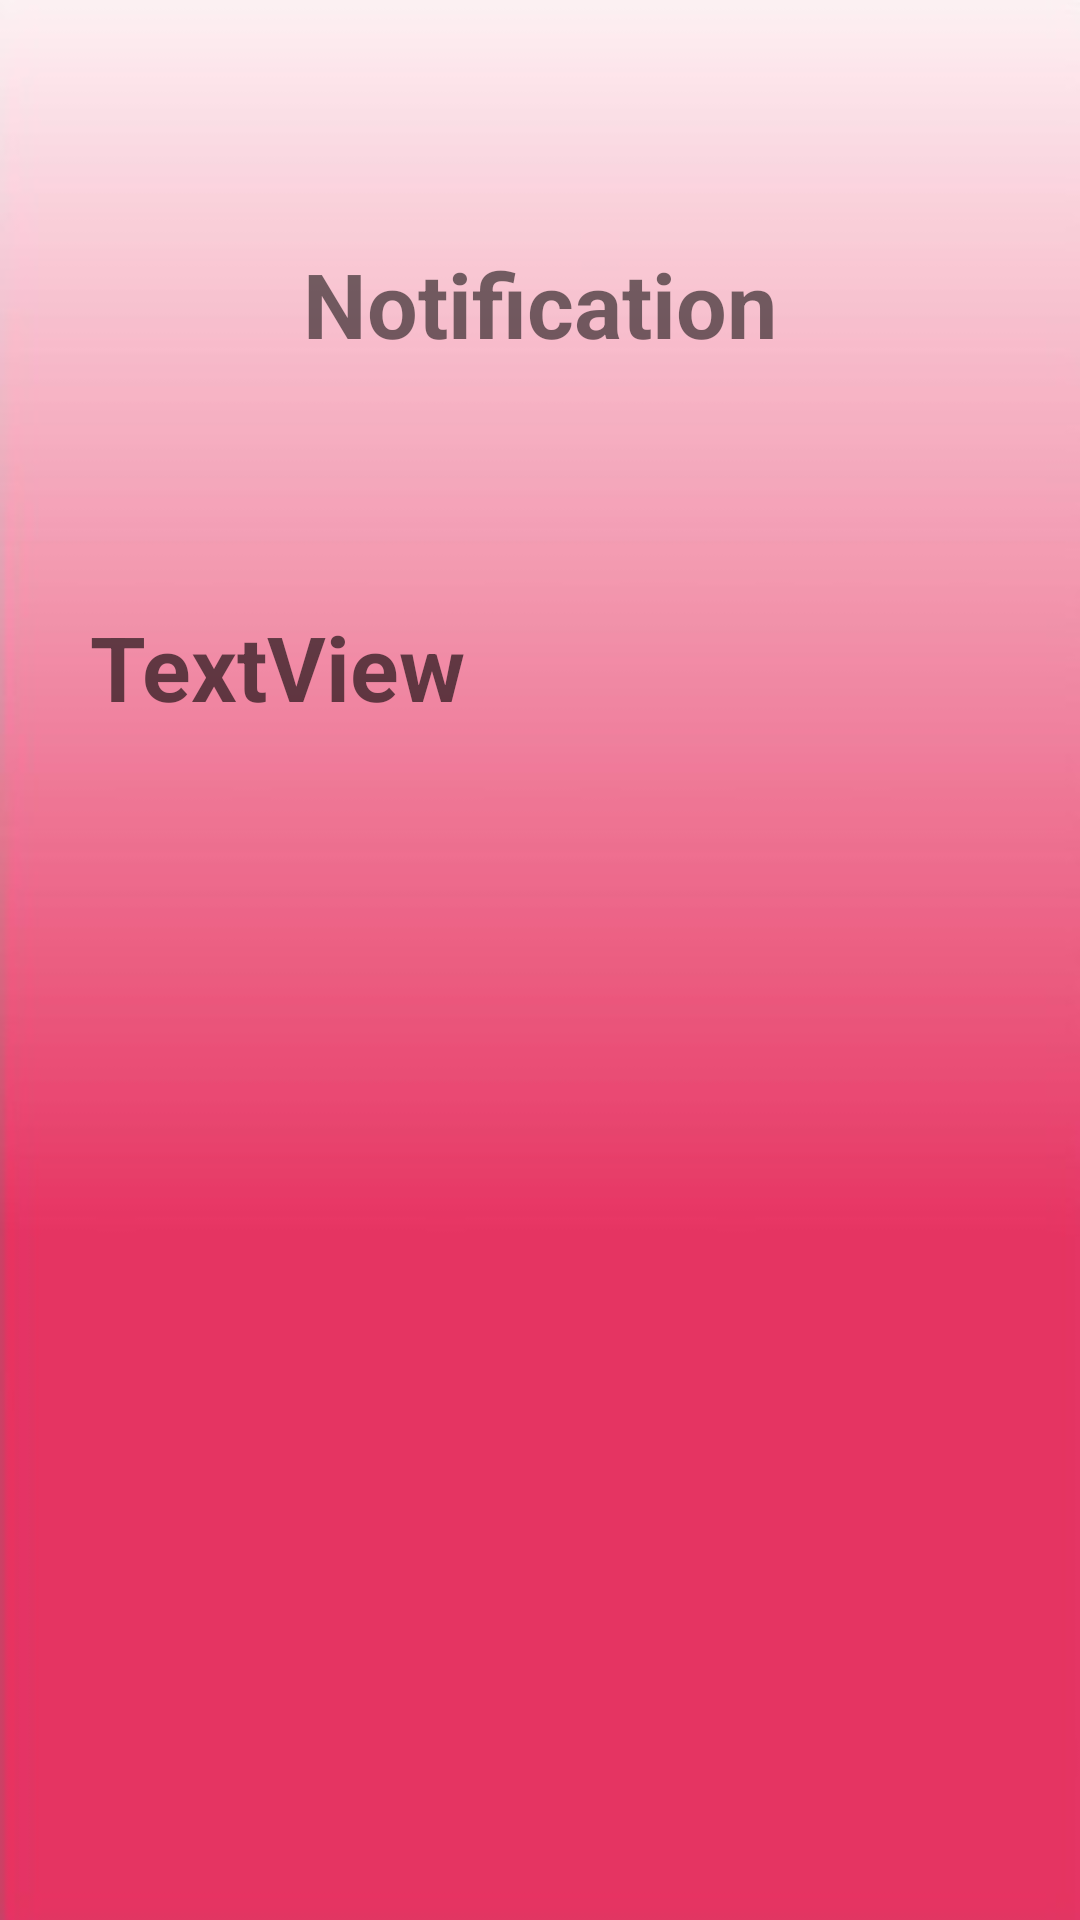

Produce the Android XML layout that renders to this screen, including the resource entries it uses.
<!-- AndroidManifest.xml: application theme AppTheme -->
<!-- res/layout/volunteernotification.xml -->
<?xml version="1.0" encoding="utf-8"?>
<androidx.drawerlayout.widget.DrawerLayout xmlns:android="http://schemas.android.com/apk/res/android"
    xmlns:app="http://schemas.android.com/apk/res-auto"
    xmlns:tools="http://schemas.android.com/tools"
    android:layout_width="match_parent"
    android:layout_height="match_parent"
    android:background="@drawable/appbackground"
    android:id="@+id/volunteernotification"
    tools:context=".volunteerdashboard">
   <androidx.constraintlayout.widget.ConstraintLayout
       android:layout_width="wrap_content"
       android:layout_height="wrap_content">

       <TextView

           android:layout_width="300dp"
           android:layout_height="wrap_content"
           android:text="Notification"
           android:gravity="center"
           android:textSize="30sp"
           android:textStyle="bold"
           app:layout_constraintBottom_toTopOf="@+id/latlongdisplay"
           app:layout_constraintEnd_toEndOf="parent"
           app:layout_constraintStart_toStartOf="parent"
           app:layout_constraintTop_toTopOf="parent" />

       <TextView
           android:id="@+id/latlongdisplay"
           android:layout_width="300dp"
           android:layout_height="wrap_content"
           android:hint="TextView"
           android:textSize="30sp"
           android:textStyle="bold"
           app:layout_constraintBottom_toBottomOf="parent"
           app:layout_constraintEnd_toEndOf="parent"
           app:layout_constraintHorizontal_bias="0.498"
           app:layout_constraintStart_toStartOf="parent"
           app:layout_constraintTop_toTopOf="parent"
           app:layout_constraintVertical_bias="0.337" />

   </androidx.constraintlayout.widget.ConstraintLayout>

    <com.google.android.material.navigation.NavigationView
        android:id="@+id/volunteerhamburgermenu"
        android:layout_width="wrap_content"
        android:layout_height="match_parent"
        android:background="@color/drwer_bg"
        android:theme="@style/NavigationDrawerStyle"
        app:itemTextColor="@color/drwer_font"
        android:layout_gravity="start"
        app:menu="@menu/volunteerhamburgermenu" />

</androidx.drawerlayout.widget.DrawerLayout>
<!-- resources referenced by this layout -->
<resources>
  <color name="drwer_bg">#EE5B81</color>
  <color name="drwer_font">#FFFFFF</color>
  <!-- drawable appbackground: jpg bitmap (drawable-v24, 12620 bytes) -->
  <style name="NavigationDrawerStyle">
          <item name="android:textSize">26sp</item>
          <item name="android:layout_marginBottom">7dp</item>
      </style>
  <style name="AppTheme" parent="Theme.AppCompat.Light.DarkActionBar">
          
          <item name="colorPrimary">@color/colorPrimary</item>
          <item name="colorPrimaryDark">@color/colorPrimaryDark</item>
          <item name="colorAccent">@color/colorAccent</item>
      </style>
  <color name="colorPrimary">#D81B60</color>
  <color name="colorPrimaryDark">#00574B</color>
  <color name="colorAccent">#D81B60</color>
</resources>
